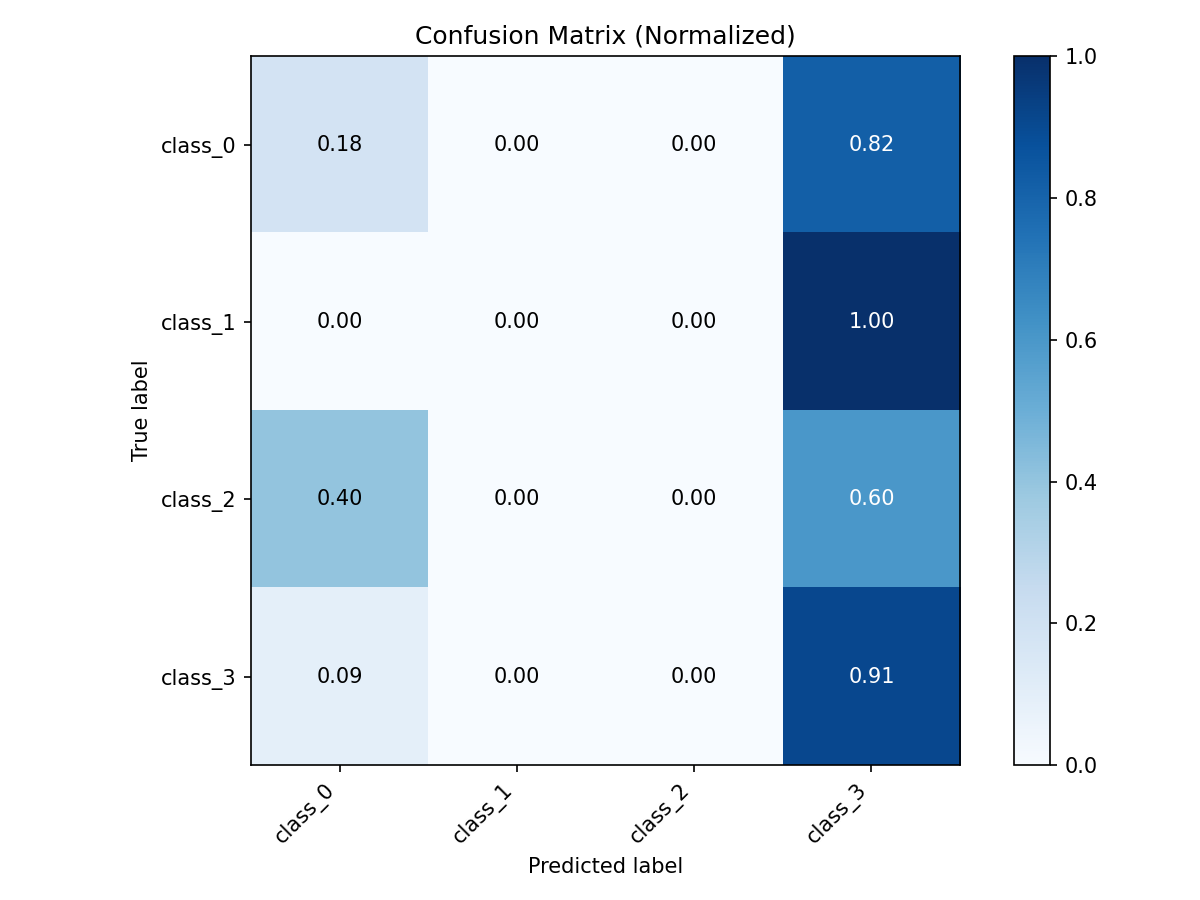

Data behind this chart, as committed beside it:
true\pred, class_0, class_1, class_2, class_3
class_0, 0.1818, 0.0, 0.0, 0.8182
class_1, 0.0, 0.0, 0.0, 1.0
class_2, 0.4, 0.0, 0.0, 0.6
class_3, 0.09091, 0.0, 0.0, 0.9091
